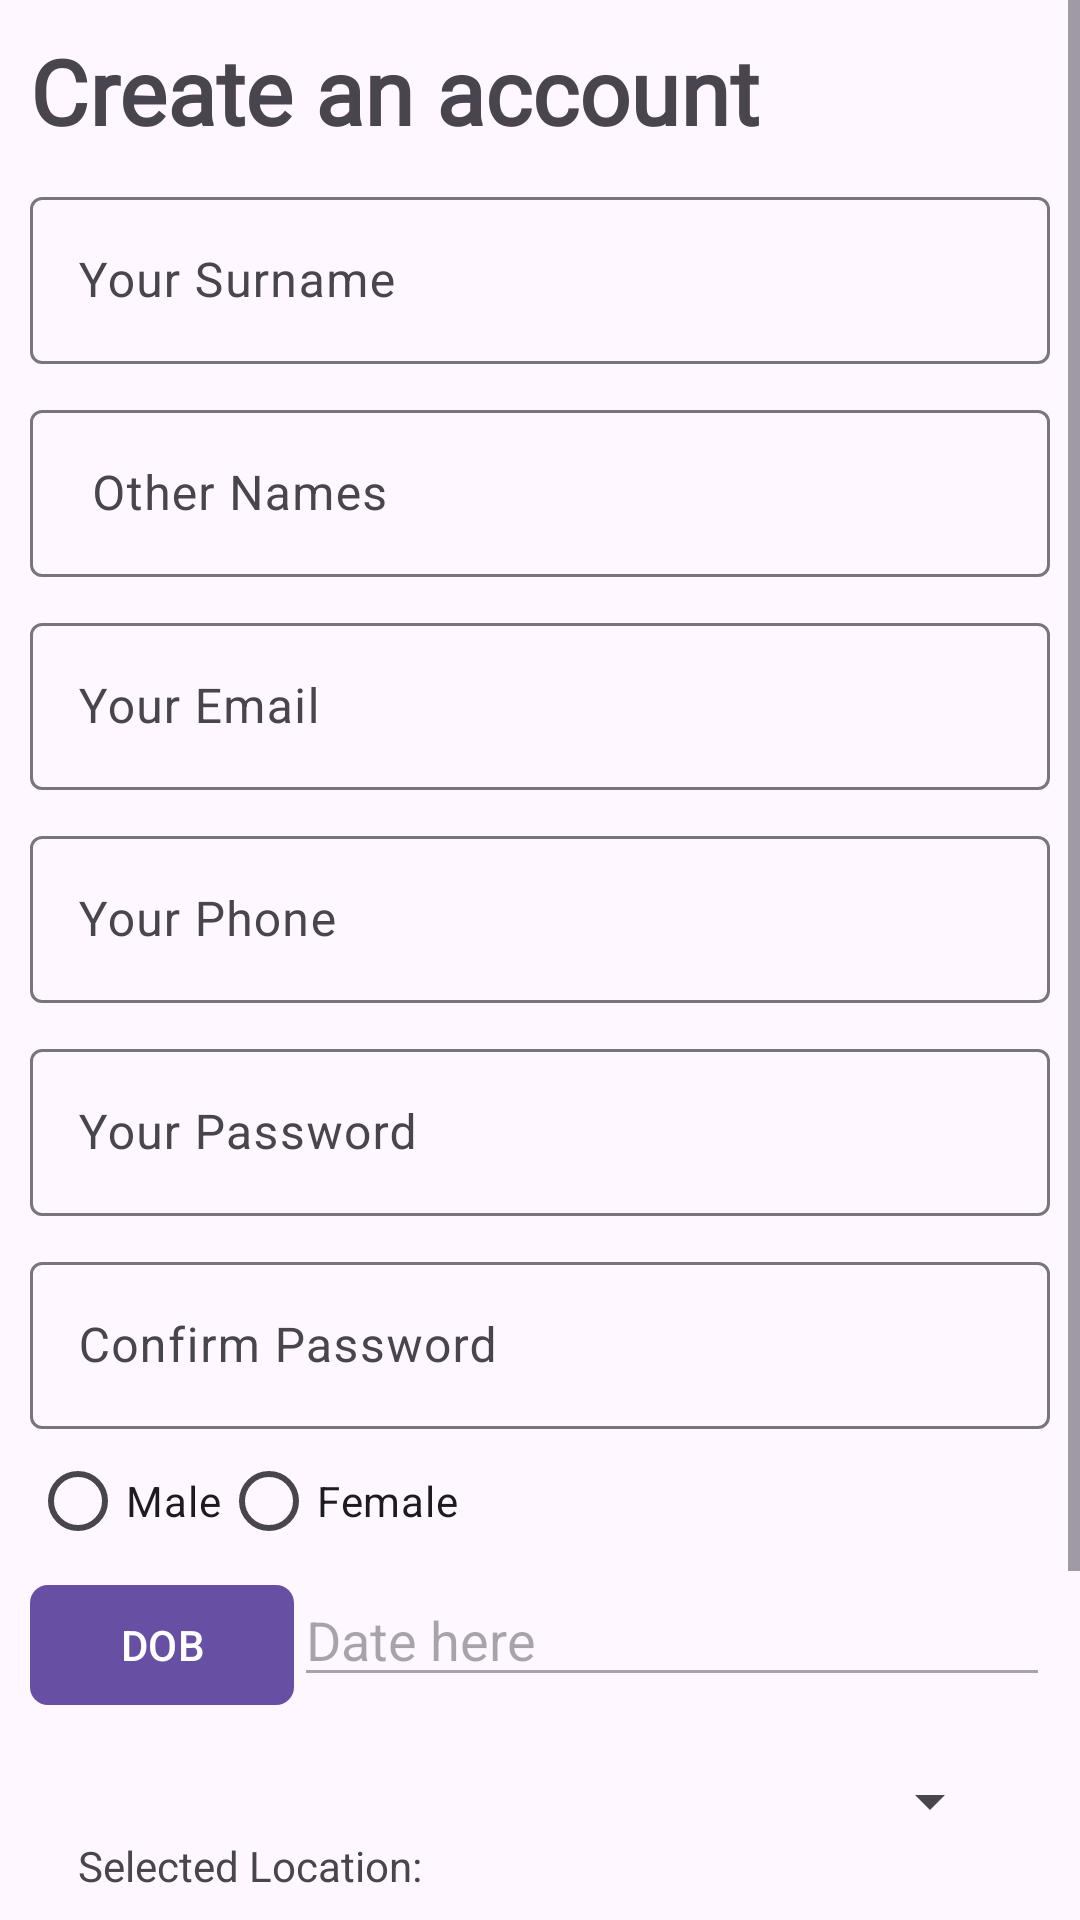

The Android layout XML behind this screen, and the referenced resources:
<!-- AndroidManifest.xml: application theme Theme.MedicLab -->
<!-- res/layout/activity_signup.xml -->
<?xml version="1.0" encoding="utf-8"?>
<ScrollView xmlns:android="http://schemas.android.com/apk/res/android"
    xmlns:app="http://schemas.android.com/apk/res-auto"
    xmlns:tools="http://schemas.android.com/tools"
    android:id="@+id/main"
    android:layout_width="match_parent"
    android:layout_height="match_parent"
    tools:context=".SignupActivity">


    <LinearLayout
        android:layout_width="match_parent"
        android:layout_height="match_parent"
        android:orientation="vertical"
        android:layout_margin="10dp">
        <com.google.android.material.textview.MaterialTextView
            android:layout_width="wrap_content"
            android:layout_height="wrap_content"
            android:text="Create an account"
            android:textStyle="bold"
            android:textSize="30sp"
            android:fontFamily="@font/montserrat"/>
        <com.google.android.material.textfield.TextInputLayout
            android:layout_width="match_parent"
            android:layout_height="wrap_content"
            android:hint="Your Surname"
            android:id="@+id/surname_input_layout"
            android:layout_marginTop="10dp">
            <com.google.android.material.textfield.TextInputEditText
                android:layout_width="match_parent"
                android:layout_height="wrap_content"
                android:inputType="textPersonName"
                android:id="@+id/surname"/>
        </com.google.android.material.textfield.TextInputLayout>

        <com.google.android.material.textfield.TextInputLayout
            android:layout_width="match_parent"
            android:layout_height="wrap_content"
            android:id="@+id/others_input_layout"
            android:hint=" Other Names"
            android:layout_marginTop="10dp">
            <com.google.android.material.textfield.TextInputEditText
                android:layout_width="match_parent"
                android:layout_height="wrap_content"
                android:inputType="textPersonName"
                android:id="@+id/others"/>
        </com.google.android.material.textfield.TextInputLayout>
        <com.google.android.material.textfield.TextInputLayout
            android:layout_width="match_parent"
            android:layout_height="wrap_content"
            android:hint="Your Email"
            android:id="@+id/email_input_layout"
            android:layout_marginTop="10dp">
            <com.google.android.material.textfield.TextInputEditText
                android:layout_width="match_parent"
                android:layout_height="wrap_content"
                android:inputType="textEmailAddress"
                android:id="@+id/email"/>
        </com.google.android.material.textfield.TextInputLayout>
        <com.google.android.material.textfield.TextInputLayout
            android:layout_width="match_parent"
            android:layout_height="wrap_content"
            android:id="@+id/phone_input_layout"
            android:hint="Your Phone"
            android:layout_marginTop="10dp">
            <com.google.android.material.textfield.TextInputEditText
                android:layout_width="match_parent"
                android:layout_height="wrap_content"
                android:inputType="phone"
                android:id="@+id/phone"/>
        </com.google.android.material.textfield.TextInputLayout>
        <com.google.android.material.textfield.TextInputLayout
            android:layout_width="match_parent"
            android:layout_height="wrap_content"
            android:hint="Your Password"
            android:id="@+id/password_input_layout"
            android:layout_marginTop="10dp">
            <com.google.android.material.textfield.TextInputEditText
                android:layout_width="match_parent"
                android:layout_height="wrap_content"
                android:inputType="textPassword"
                android:id="@+id/password"/>
        </com.google.android.material.textfield.TextInputLayout>
        <com.google.android.material.textfield.TextInputLayout
            android:layout_width="match_parent"
            android:layout_height="wrap_content"
            android:id="@+id/confirm_input_layout"
            android:hint="Confirm Password"
            android:layout_marginTop="10dp">
            <com.google.android.material.textfield.TextInputEditText
                android:layout_width="match_parent"
                android:layout_height="wrap_content"
                android:inputType="textPassword"
                android:id="@+id/confirm"/>
        </com.google.android.material.textfield.TextInputLayout>



        <RadioGroup
            android:layout_width="wrap_content"
            android:layout_height="wrap_content"
            android:id="@+id/gendergroup"
            android:orientation="horizontal">
            <com.google.android.material.radiobutton.MaterialRadioButton
                android:layout_width="wrap_content"
                android:layout_height="wrap_content"
                android:id="@+id/radiomale"
                android:text="Male"/>
            <com.google.android.material.radiobutton.MaterialRadioButton
                android:layout_width="wrap_content"
                android:layout_height="wrap_content"
                android:id="@+id/radiofemale"
                android:text="Female"/>
        </RadioGroup>
        <LinearLayout
            android:layout_width="match_parent"
            android:layout_height="wrap_content"
            android:orientation="horizontal">
        <com.google.android.material.button.MaterialButton
            android:layout_width="wrap_content"
            android:layout_height="wrap_content"
            android:id="@+id/dob"
            app:cornerRadius="6dp"
            android:text="DOB"
            android:inputType="date"/>
        <EditText
            android:layout_width="match_parent"
            android:layout_height="wrap_content"
            android:id="@+id/dateedittext"
            android:enabled="false"
            android:hint="Date here"/>


        </LinearLayout>



        <LinearLayout
            android:layout_width="match_parent"
            android:layout_height="match_parent"
            android:orientation="vertical"
            android:padding="16dp">








            <Spinner
                android:layout_width="match_parent"
                android:layout_height="wrap_content"
                android:id="@+id/spinner"/>



            <TextView
                android:layout_width="wrap_content"
                android:layout_height="wrap_content"
                android:text="Selected Location:"
                android:id="@+id/selecteditem"/>



        </LinearLayout>

        <com.google.android.material.button.MaterialButton
            android:layout_width="300dp"
            android:layout_height="wrap_content"
            android:layout_marginTop="10dp"
            android:layout_marginLeft="30dp"
            android:id="@+id/create"
            app:cornerRadius="6dp"
            android:text="CREATE ACCOUNT"/>


        <com.google.android.material.textview.MaterialTextView
            android:layout_width="match_parent"
            android:layout_height="wrap_content"
            android:layout_marginTop="10dp"
            android:text="Already have an Account, Login"
            android:padding="20dp"
            android:textStyle="bold"
            android:textSize="20sp"
            android:textColor="#5615CA"
            android:gravity="center"
            android:id="@+id/linktologin"/>




    </LinearLayout>


</ScrollView>
<!-- resources referenced by this layout -->
<resources>
  <style name="Theme.MedicLab" parent="Base.Theme.MedicLab" />
  <style name="Base.Theme.MedicLab" parent="Theme.Material3.DayNight">
          
          
      </style>
</resources>
